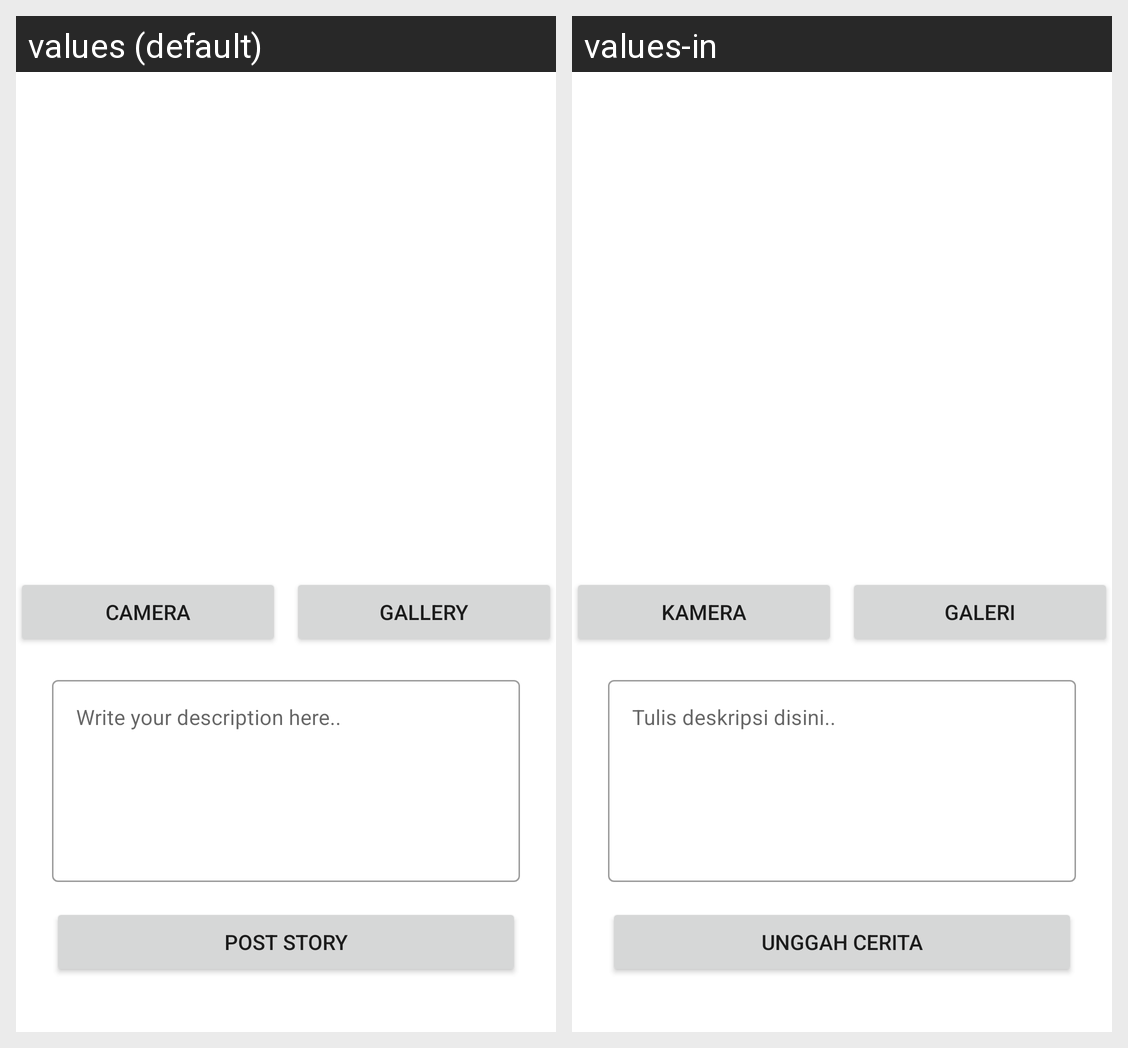

Locale-by-locale string values for the Android screen shown in this grid:
Android screen res/layout/activity_post.xml rendered under 2 locales, left to right: values (default), values-in. Device: Nexus 5 (rendered at 1080×1920; each locale shown at half size, 540×960, under a caption strip naming it); theme Theme.StoryApp.
Strings drawn on this screen, with the default value and each locale's value (text and hints the layout hard-codes, and strings that could not be matched under every locale, appear in the picture but are not listed):

camera
  values: Camera
  values-in: Kamera

gallery
  values: Gallery
  values-in: Galeri

write_desc
  values: Write your description here..
  values-in: Tulis deskripsi disini..

post_story
  values: Post Story
  values-in: Unggah Cerita
